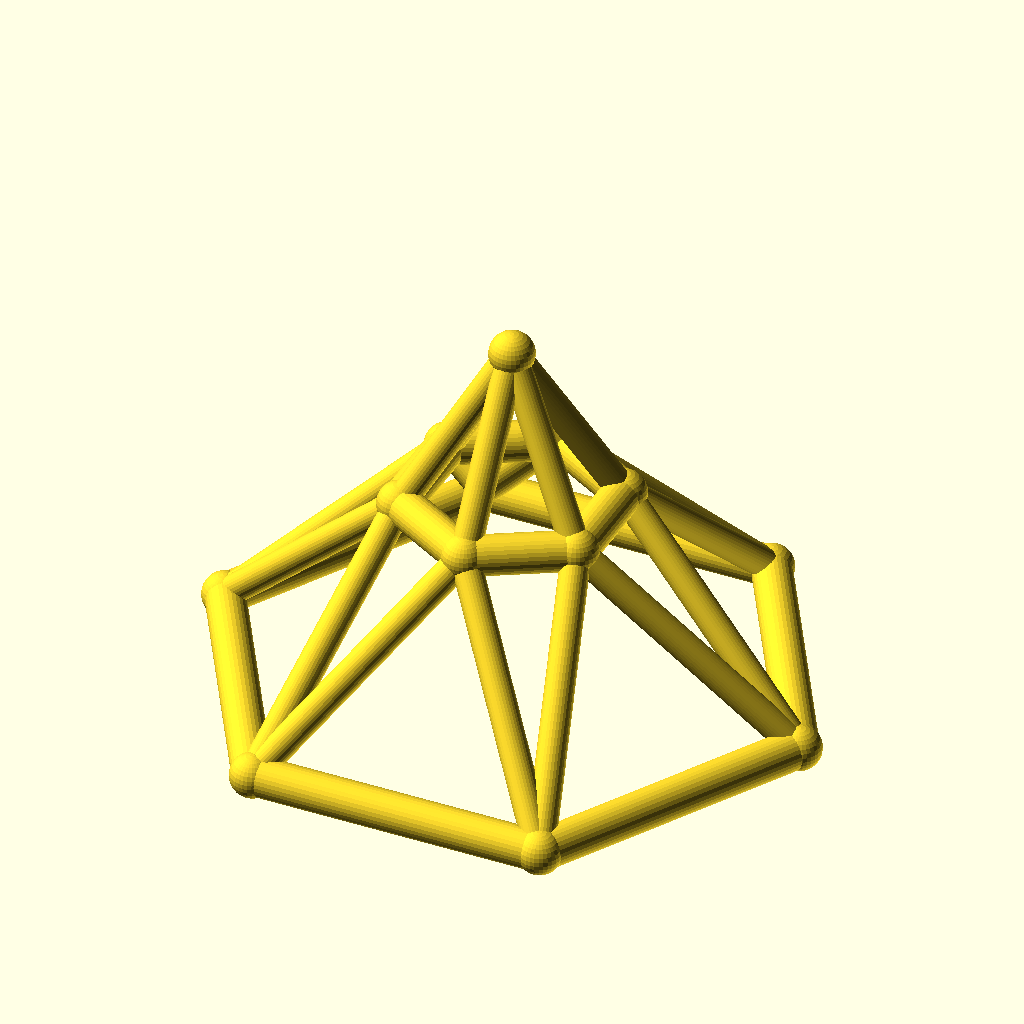
Cell 1: rendered with the file's own defaults.
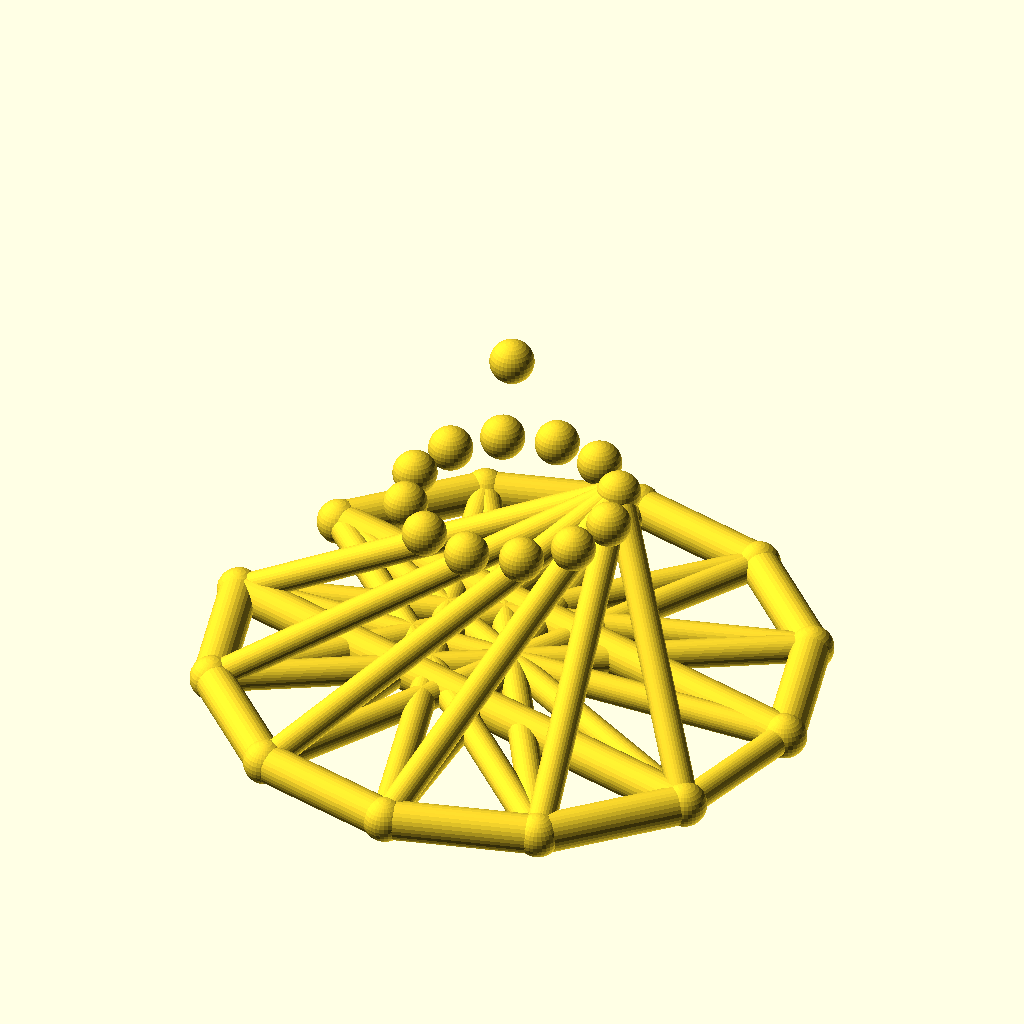
Cell 2 — sides set to 12, the other parameters unchanged.
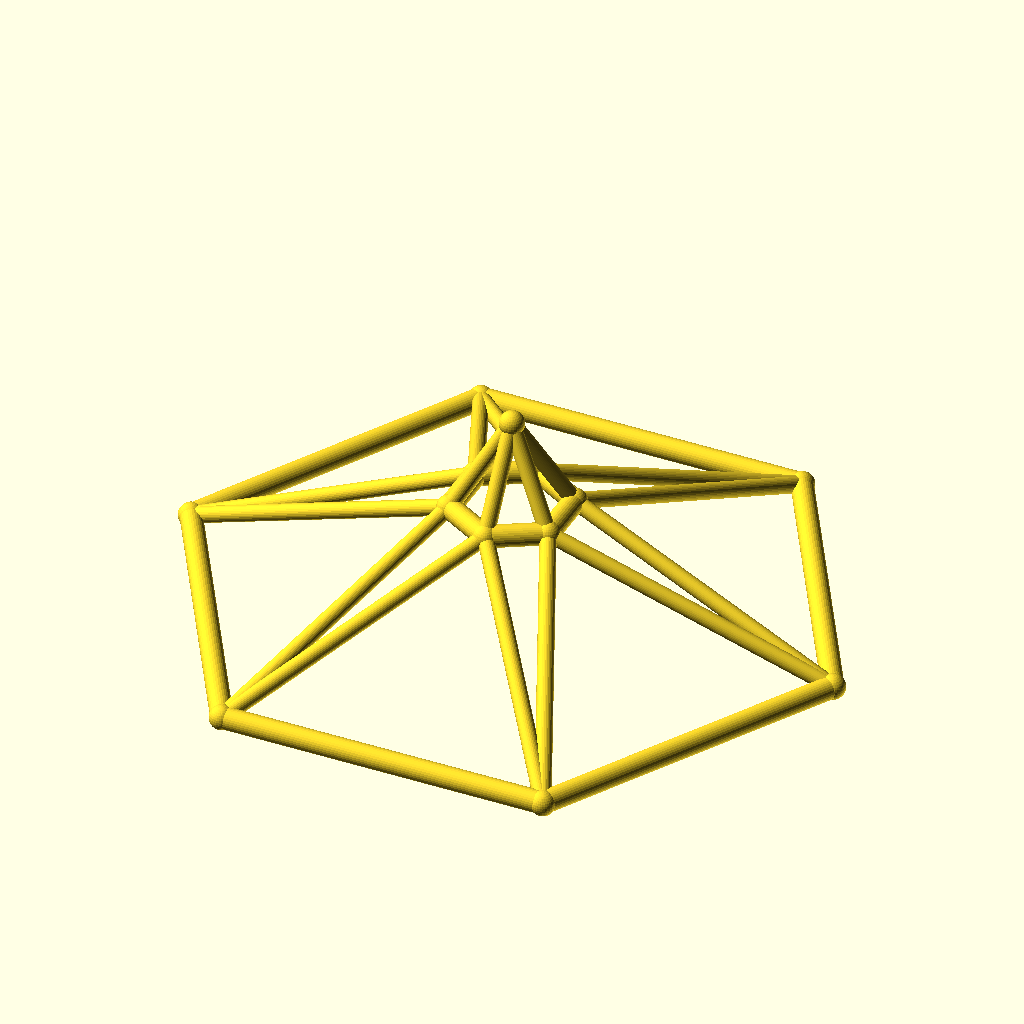
Cell 3 — base_r set to 90, the other parameters unchanged.
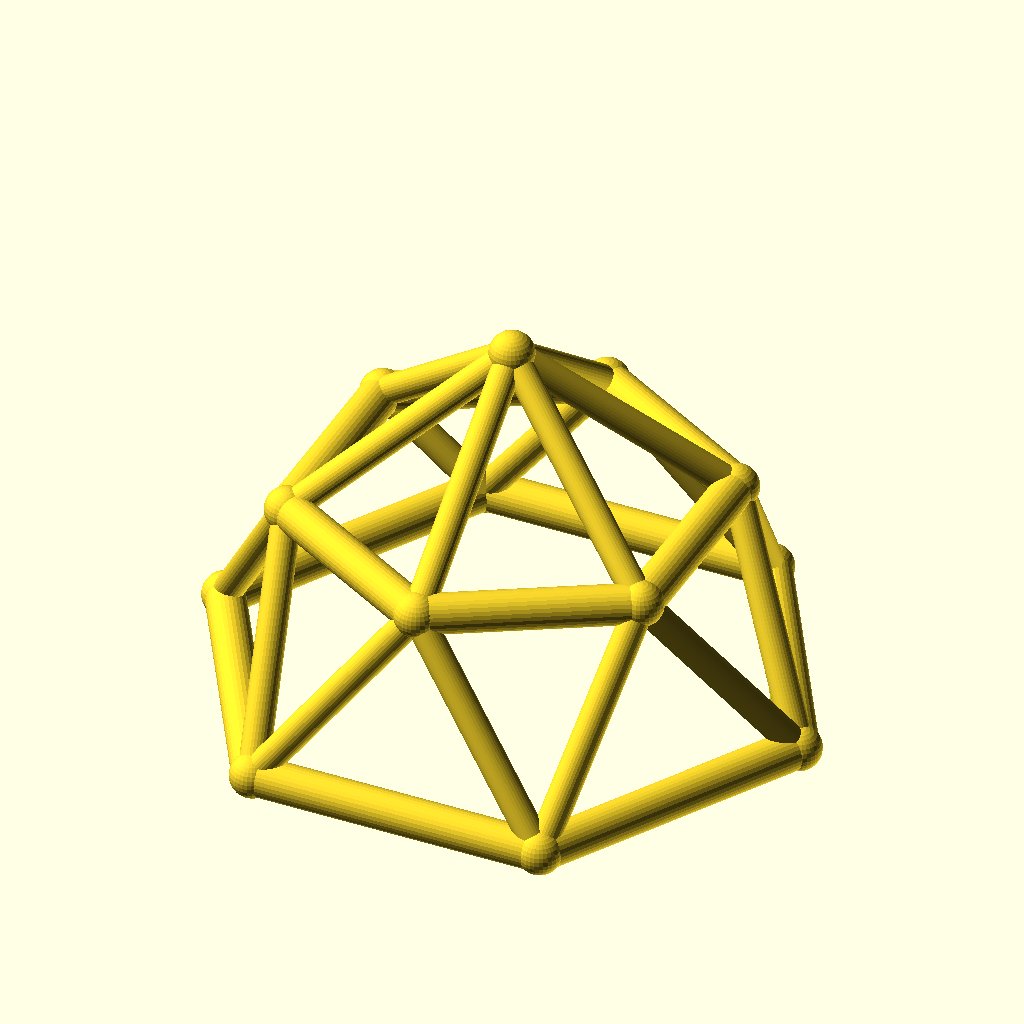
Cell 4 — top_r set to 32, the other parameters unchanged.
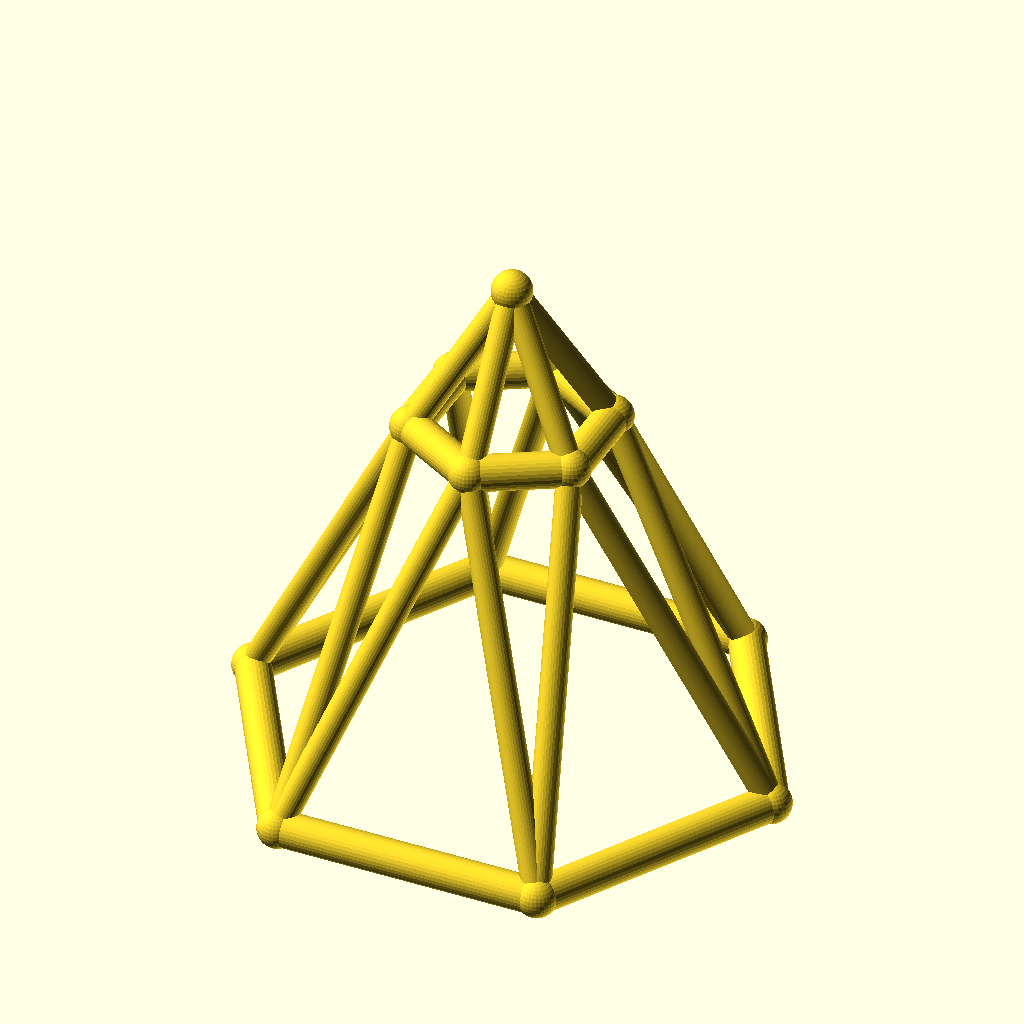
Cell 5 — ring_h set to 60, the other parameters unchanged.
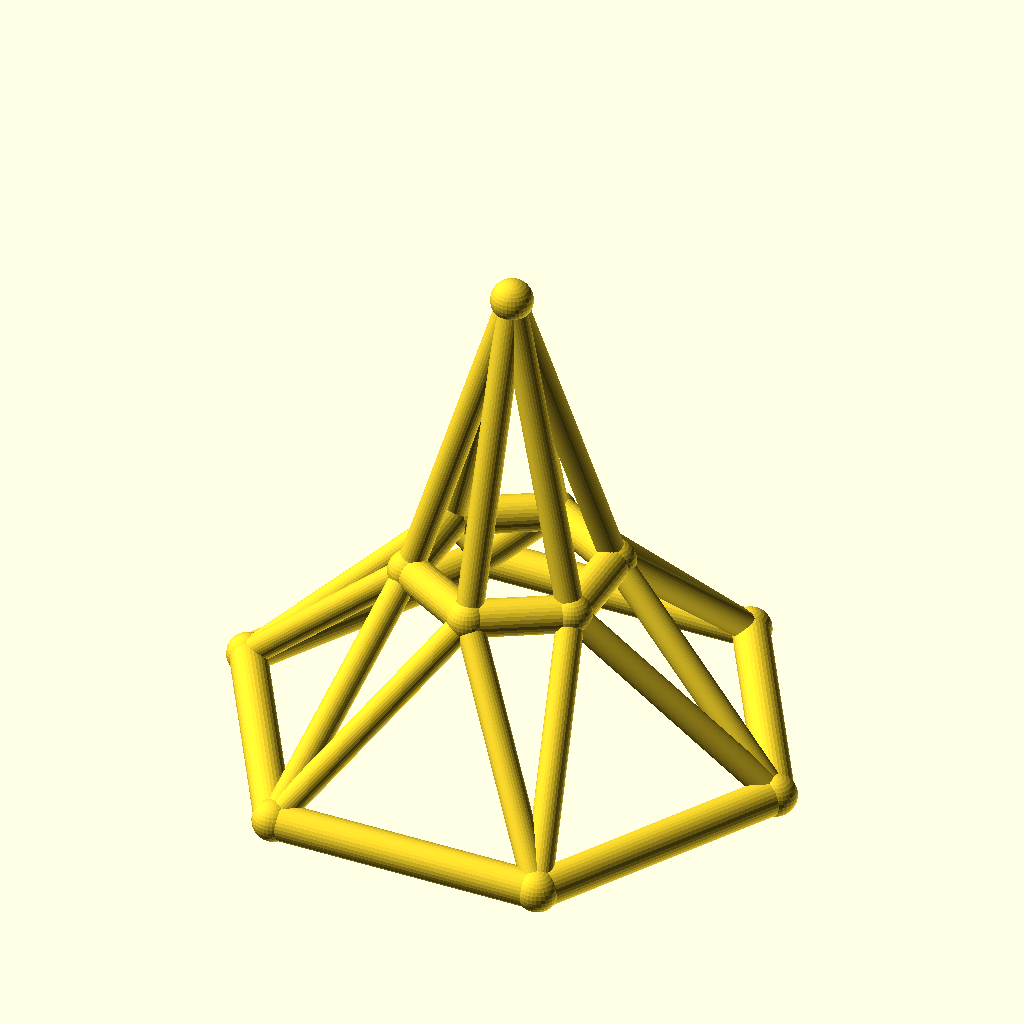
Cell 6 — rise set to 50, the other parameters unchanged.
The same orthographic view direction (rotation 55°, 0°, 25°; colour scheme Cornfield) for every cell, with the view re-fitted per cell, so scale and position can differ between cells.
Source of the model, optional_data/data/wire3/geodome/scene_0093.scad:
$fn = 32;

// ----------------------------------------------------------------------
// Geodesic dome: 6-gon rings, base R45, top R16
// ----------------------------------------------------------------------

// --- parameters (mm) ---
sides = 6;                // polygon order of both rings
base_r = 45;              // base ring radius
top_r = 16;               // top ring radius
ring_h = 30;              // height of the top ring
rise = 25;                // apex rise above the top ring
twist = 30;               // angular offset of the top ring, degrees
chord_r = 3;              // ring member radius
brace_r = 2.2;            // web member radius
joint_r = 3.4;            // joint ball radius

bbox_x = 96.8;  // overall X, joints included
bbox_y = 84.74;  // overall Y, joints included
bbox_z = 61.8;  // overall Z, joints included
chord_d = 2 * chord_r;  // ring stock diameter
brace_d = 2 * brace_r;  // web stock diameter
apex_z = ring_h + rise;  // apex height
nodes = concat([for (i = [0 : sides - 1]) [base_r * cos(i * 360 / sides), base_r * sin(i * 360 / sides), 0]], [for (i = [0 : sides - 1]) [top_r * cos(i * 360 / sides + twist), top_r * sin(i * 360 / sides + twist), ring_h]], [[0, 0, apex_z]]);

module member(a, b, r) {
  /* round stock from joint a to joint b, ends buried in the joint balls */
  d = b - a;
  length = norm(d);
  translate(a) rotate([0, acos(d[2] / length), atan2(d[1], d[0])])
    cylinder(h = length, r = r);
}

module joint(p, r) {
  /* ball at the joint centre, fatter than every member meeting there */
  translate(p) sphere(r = r);
}

/* members - each call is one graph edge */
member(nodes[0], nodes[1], chord_r);
member(nodes[1], nodes[2], chord_r);
member(nodes[2], nodes[3], chord_r);
member(nodes[3], nodes[4], chord_r);
member(nodes[4], nodes[5], chord_r);
member(nodes[5], nodes[0], chord_r);
member(nodes[6], nodes[7], chord_r);
member(nodes[7], nodes[8], chord_r);
member(nodes[8], nodes[9], chord_r);
member(nodes[9], nodes[10], chord_r);
member(nodes[10], nodes[11], chord_r);
member(nodes[11], nodes[6], chord_r);
member(nodes[0], nodes[6], brace_r);
member(nodes[6], nodes[1], brace_r);
member(nodes[1], nodes[7], brace_r);
member(nodes[7], nodes[2], brace_r);
member(nodes[2], nodes[8], brace_r);
member(nodes[8], nodes[3], brace_r);
member(nodes[3], nodes[9], brace_r);
member(nodes[9], nodes[4], brace_r);
member(nodes[4], nodes[10], brace_r);
member(nodes[10], nodes[5], brace_r);
member(nodes[5], nodes[11], brace_r);
member(nodes[11], nodes[0], brace_r);
member(nodes[12], nodes[6], brace_r);
member(nodes[12], nodes[7], brace_r);
member(nodes[12], nodes[8], brace_r);
member(nodes[12], nodes[9], brace_r);
member(nodes[12], nodes[10], brace_r);
member(nodes[12], nodes[11], brace_r);

/* joint balls */
for (p = nodes) joint(p, joint_r);
Parameter table extracted from the source (name, type, default, range or options):
sides: number, default 6
base_r: number, default 45
top_r: number, default 16
ring_h: number, default 30
rise: number, default 25
twist: number, default 30
chord_r: number, default 3
brace_r: number, default 2.2
joint_r: number, default 3.4
bbox_x: number, default 96.8
bbox_y: number, default 84.74
bbox_z: number, default 61.8
